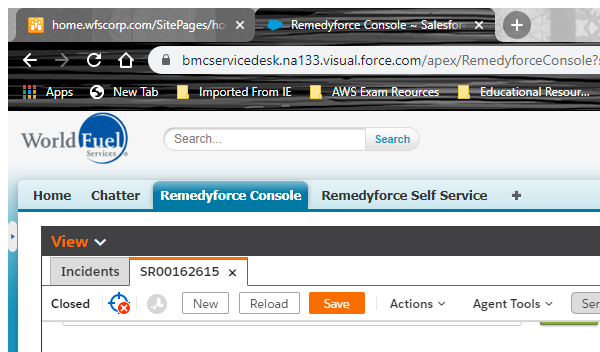
Task: scrape the remedy tasks and extract all the support from them
Workflow: Main

Step 1: Attach Window 'Remedyfor Chrome_wi' in window 'Remedyforce Console ~ Salesforce - Enterprise Edition' (chrome.exe)

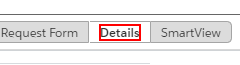
Step 2: click on the element

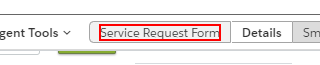
Step 3: Anchor Find Element 'Chrome_RenderWidgetHost...' on the element

Step 4: Attach Browser 'Remedyfor Page' in window 'Remedyforce Console ~ Salesforce - Enterprise Edition' (chrome.exe) (same screen as step 1)

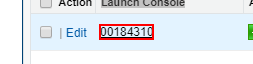
Step 5: get-text from the link '00184310'
